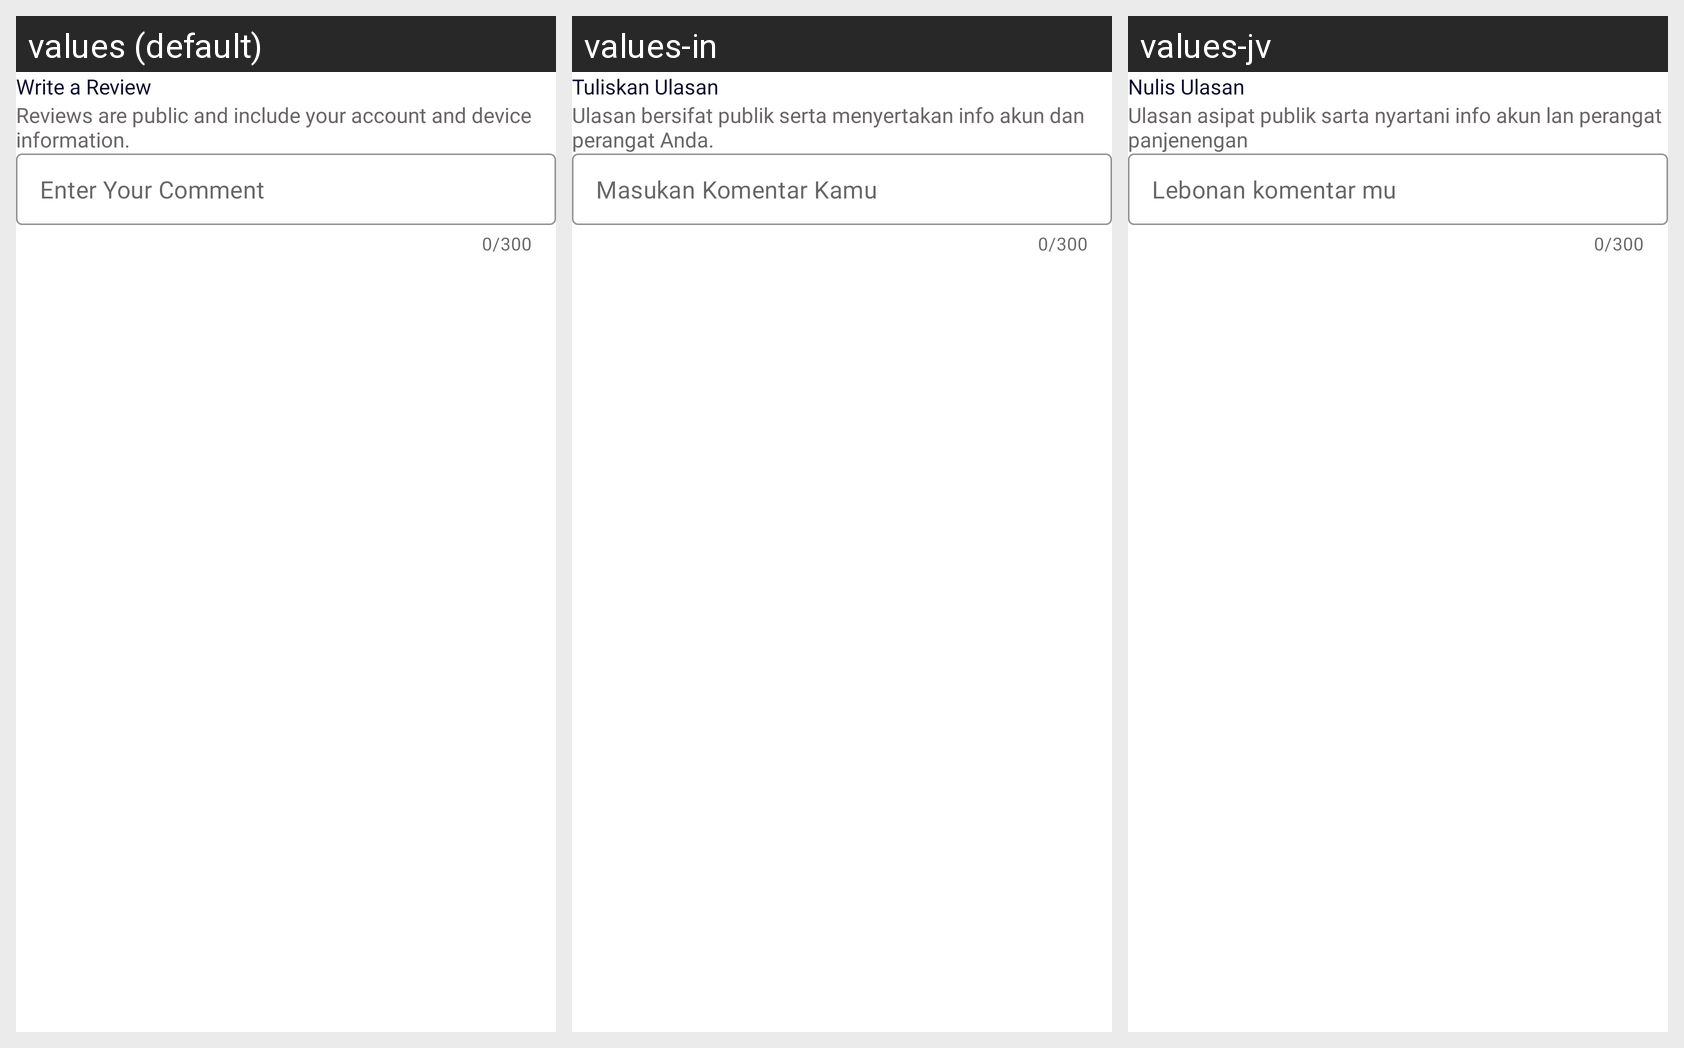

Translations of the strings shown on this Android screen, per locale in the grid:
Android screen res/layout/fragment_write_review.xml rendered under 3 locales, left to right: values (default), values-in, values-jv. Device: Nexus 5 (rendered at 1080×1920; each locale shown at half size, 540×960, under a caption strip naming it); theme Theme.ArenaFinder.
Strings drawn on this screen, with the default value and each locale's value (text and hints the layout hard-codes, and strings that could not be matched under every locale, appear in the picture but are not listed):

txt_tuliskan_ratting
  values: Write a Review
  values-in: Tuliskan Ulasan
  values-jv: Nulis Ulasan

txt_desc_write_ratting
  values: Reviews are public and include your account and device information.
  values-in: Ulasan bersifat publik serta menyertakan info akun dan perangat Anda.
  values-jv: Ulasan asipat publik sarta nyartani info akun lan perangat panjenengan

hint_commentar
  values: Enter Your Comment
  values-in: Masukan Komentar Kamu
  values-jv: Lebonan komentar mu
